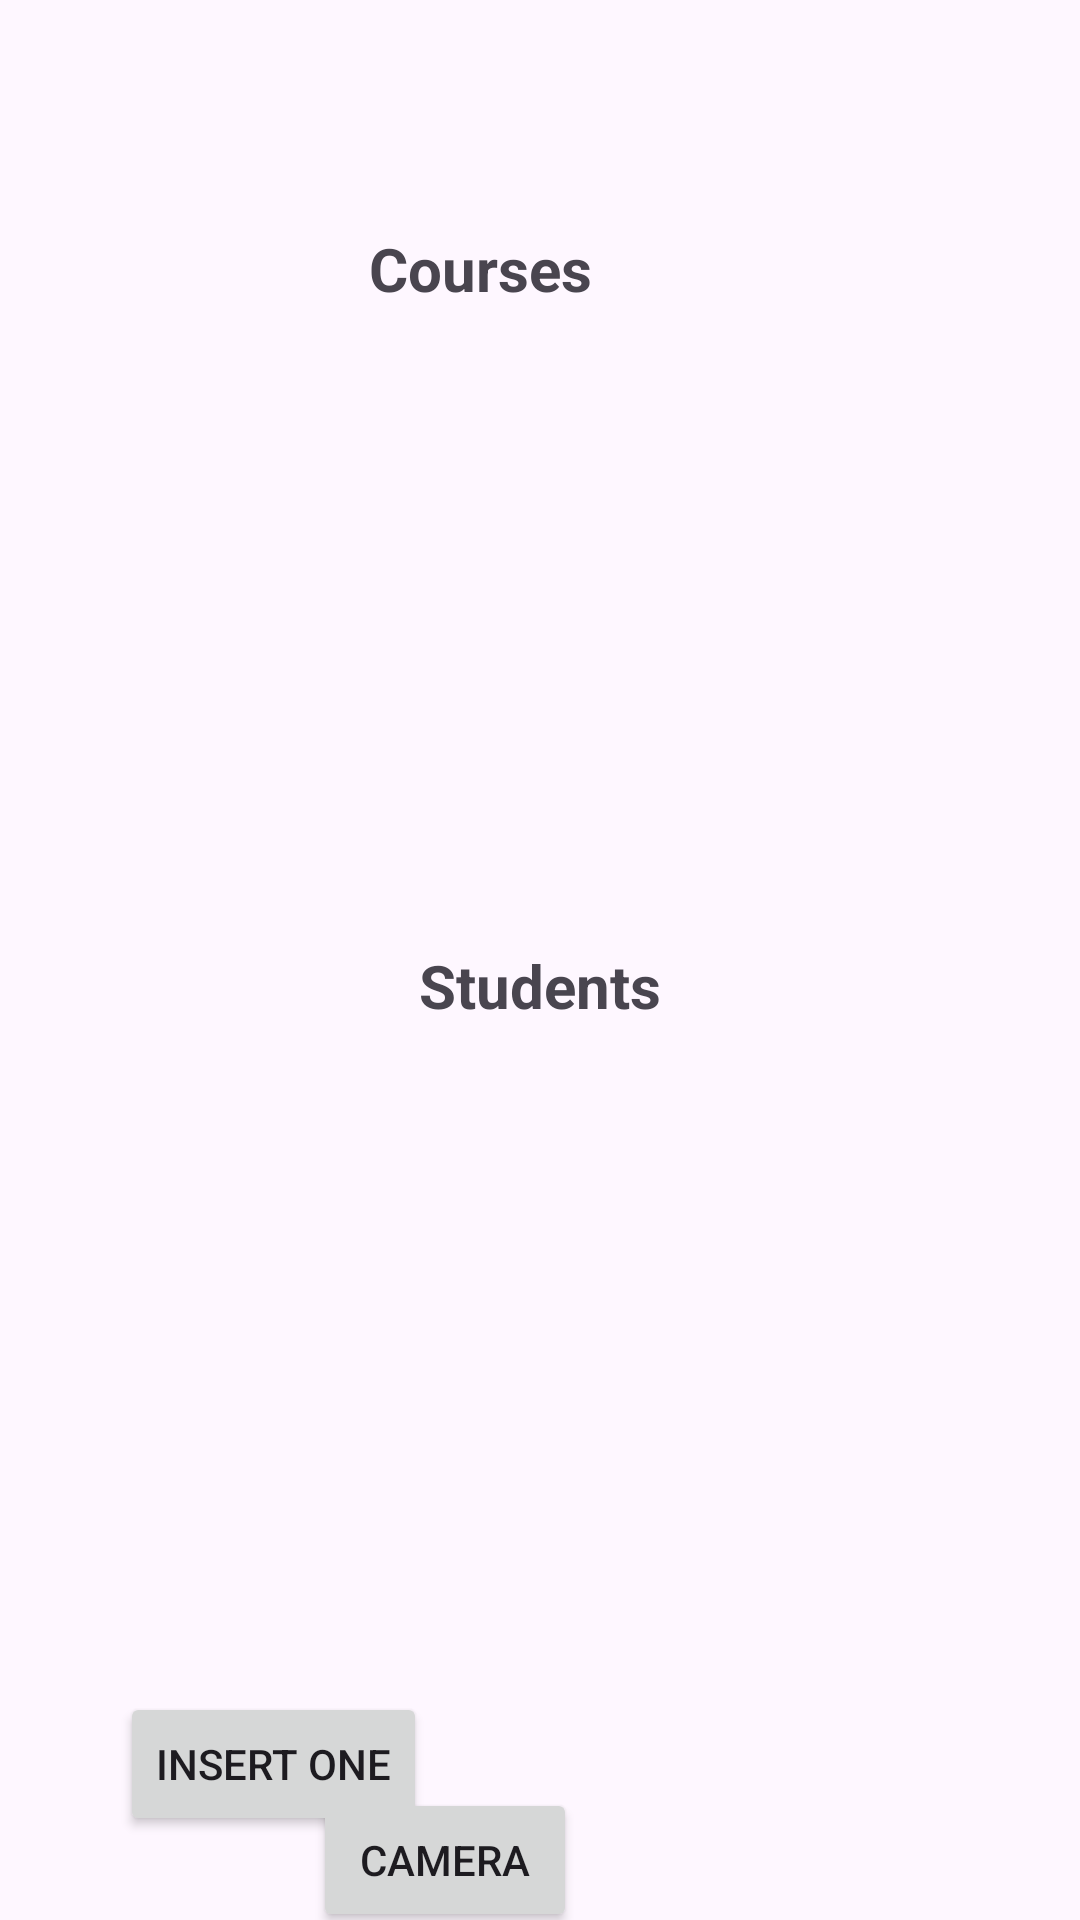

Here is an Android app screen rendered from its layout file. Give the layout XML and the strings, colors and styles it references.
<!-- AndroidManifest.xml: application theme Theme.RoomDatabaseMultiTablesExm -->
<!-- res/layout/activity_main.xml -->
<?xml version="1.0" encoding="utf-8"?>
<androidx.constraintlayout.widget.ConstraintLayout xmlns:android="http://schemas.android.com/apk/res/android"
    xmlns:app="http://schemas.android.com/apk/res-auto"
    xmlns:tools="http://schemas.android.com/tools"
    android:id="@+id/main"
    android:layout_width="match_parent"
    android:layout_height="match_parent"
    tools:context=".MainActivity">


    <Button
        android:id="@+id/camera"
        android:layout_width="wrap_content"
        android:layout_height="wrap_content"
        android:layout_marginTop="596dp"
        android:text="Camera"
        app:layout_constraintEnd_toEndOf="parent"
        app:layout_constraintHorizontal_bias="0.383"
        app:layout_constraintStart_toStartOf="parent"
        app:layout_constraintTop_toTopOf="parent" />

    <Button
        android:id="@+id/insert"
        android:layout_width="wrap_content"
        android:layout_height="wrap_content"
        android:layout_marginTop="8dp"
        android:text="Insert"
        app:layout_constraintEnd_toEndOf="parent"
        app:layout_constraintHorizontal_bias="0.681"
        app:layout_constraintStart_toStartOf="parent"
        app:layout_constraintTop_toBottomOf="@+id/camera" />

    <TextView
        android:id="@+id/textView"
        android:layout_width="wrap_content"
        android:layout_height="wrap_content"
        android:layout_marginTop="76dp"
        android:text="Courses"
        android:textSize="20sp"
        android:textStyle="bold"
        app:layout_constraintEnd_toEndOf="parent"
        app:layout_constraintHorizontal_bias="0.431"
        app:layout_constraintStart_toStartOf="parent"
        app:layout_constraintTop_toTopOf="parent" />

    <androidx.recyclerview.widget.RecyclerView
        android:id="@+id/recyclerCourses"
        android:layout_width="match_parent"
        android:layout_height="200dp"
        android:layout_marginTop="12dp"
        app:layout_constraintEnd_toEndOf="parent"
        app:layout_constraintHorizontal_bias="0.0"
        app:layout_constraintStart_toStartOf="parent"
        app:layout_constraintTop_toBottomOf="@+id/textView" />

    <TextView
        android:id="@+id/textView2"
        android:layout_width="wrap_content"
        android:layout_height="wrap_content"
        android:text="Students"
        android:textSize="20sp"
        android:textStyle="bold"
        app:layout_constraintEnd_toEndOf="parent"
        app:layout_constraintStart_toStartOf="parent"
        app:layout_constraintTop_toBottomOf="@+id/recyclerCourses" />

    <androidx.recyclerview.widget.RecyclerView
        android:id="@+id/recyclerStudents"
        android:layout_width="match_parent"
        android:layout_height="200dp"
        android:layout_marginTop="16dp"
        app:layout_constraintEnd_toEndOf="parent"
        app:layout_constraintHorizontal_bias="0.0"
        app:layout_constraintStart_toStartOf="parent"
        app:layout_constraintTop_toBottomOf="@+id/textView2" />

    <Button
        android:id="@+id/insertSingle"
        android:layout_width="wrap_content"
        android:layout_height="wrap_content"
        android:layout_marginBottom="28dp"
        android:text="Insert One"
        app:layout_constraintBottom_toBottomOf="parent"
        app:layout_constraintEnd_toStartOf="@+id/insert"
        app:layout_constraintHorizontal_bias="0.481"
        app:layout_constraintStart_toStartOf="parent" />

</androidx.constraintlayout.widget.ConstraintLayout>
<!-- resources referenced by this layout -->
<resources>
  <style name="Theme.RoomDatabaseMultiTablesExm" parent="Base.Theme.RoomDatabaseMultiTablesExm" />
  <style name="Base.Theme.RoomDatabaseMultiTablesExm" parent="Theme.Material3.DayNight.NoActionBar">
          
          
      </style>
</resources>
